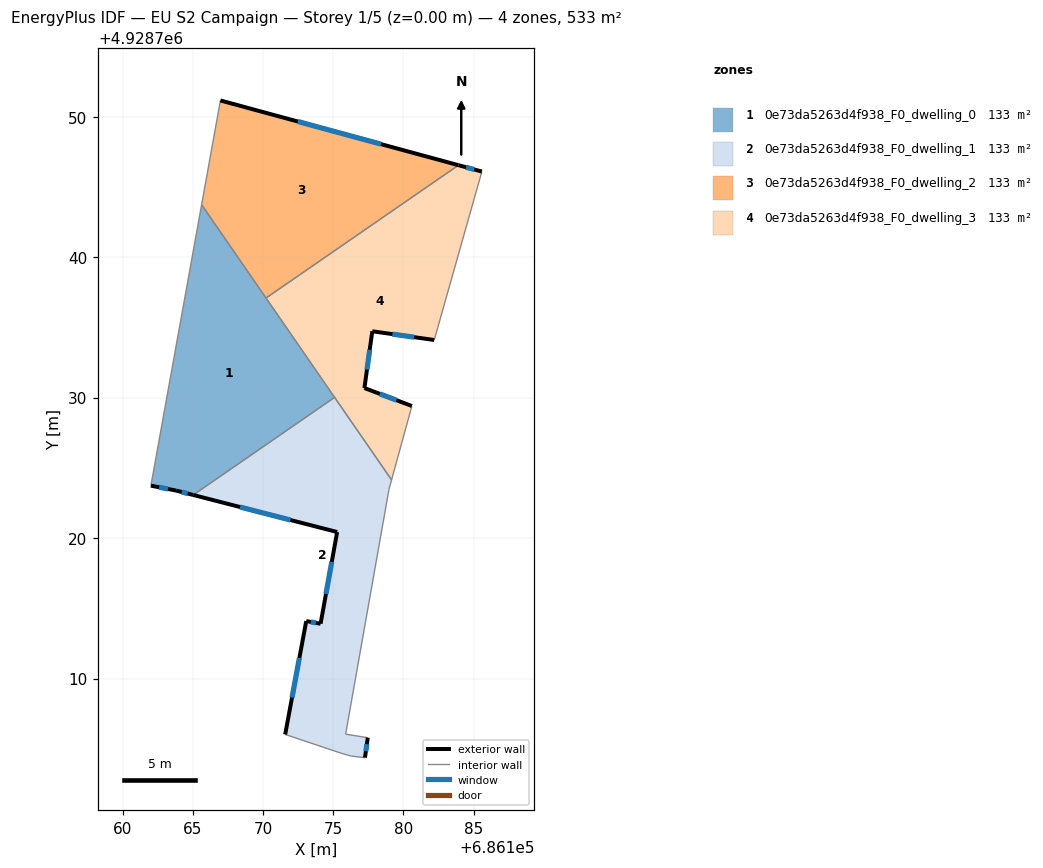
=== STOREY PLAN SPEC (per zone: floor XY polygon, exterior-wall plan segments, windows/doors) ===
zone 1: 0e73da5263d4f938_F0_dwelling_0  (133.2 m²)
  floor: (686165.63, 4928743.73) (686175.10, 4928730.02) (686165.03, 4928723.07) (686163.82, 4928723.38) (686162.02, 4928723.73)
  exterior wall: (686163.82, 4928723.38) – (686165.03, 4928723.07)  [1.3 m]
    window: (686164.21, 4928723.28) – (686164.64, 4928723.17)  [0.5 m²]
  exterior wall: (686162.02, 4928723.73) – (686163.82, 4928723.38)  [1.8 m]
    window: (686162.61, 4928723.62) – (686163.23, 4928723.50)  [0.7 m²]
  interior walls: 4
zone 2: 0e73da5263d4f938_F0_dwelling_1  (133.2 m²)
  floor: (686175.10, 4928730.02) (686179.15, 4928724.14) (686178.97, 4928723.47) (686175.88, 4928706.04) (686177.46, 4928705.79) (686177.26, 4928704.37) (686176.28, 4928704.48) (686175.64, 4928704.66) (686171.58, 4928706.02) (686173.08, 4928714.09) (686174.10, 4928713.90) (686175.28, 4928720.43) (686165.03, 4928723.07)
  exterior wall: (686173.08, 4928714.09) – (686171.58, 4928706.02)  [8.2 m]
    window: (686172.59, 4928711.47) – (686172.07, 4928708.65)  [3.0 m²]
  exterior wall: (686174.10, 4928713.90) – (686173.08, 4928714.09)  [1.0 m]
    window: (686173.77, 4928713.96) – (686173.41, 4928714.03)  [0.4 m²]
  exterior wall: (686175.28, 4928720.43) – (686174.10, 4928713.90)  [6.6 m]
    window: (686174.90, 4928718.31) – (686174.48, 4928716.03)  [2.4 m²]
  exterior wall: (686165.03, 4928723.07) – (686175.28, 4928720.43)  [10.6 m]
    window: (686168.37, 4928722.21) – (686171.95, 4928721.29)  [3.9 m²]
  exterior wall: (686177.26, 4928704.37) – (686177.46, 4928705.79)  [1.4 m]
    window: (686177.32, 4928704.83) – (686177.39, 4928705.33)  [0.5 m²]
  interior walls: 8
zone 3: 0e73da5263d4f938_F0_dwelling_2  (133.2 m²)
  floor: (686183.92, 4928746.54) (686170.22, 4928737.09) (686165.63, 4928743.73) (686166.97, 4928751.15)
  exterior wall: (686183.92, 4928746.54) – (686166.97, 4928751.15)  [17.6 m]
    window: (686178.40, 4928748.04) – (686172.48, 4928749.65)  [6.4 m²]
  interior walls: 3
zone 4: 0e73da5263d4f938_F0_dwelling_3  (133.2 m²)
  floor: (686185.58, 4928746.09) (686182.19, 4928734.10) (686177.78, 4928734.72) (686177.22, 4928730.68) (686180.60, 4928729.40) (686179.15, 4928724.14) (686170.22, 4928737.09) (686183.92, 4928746.54)
  exterior wall: (686185.58, 4928746.09) – (686183.92, 4928746.54)  [1.7 m]
    window: (686185.04, 4928746.24) – (686184.46, 4928746.40)  [0.6 m²]
  exterior wall: (686177.78, 4928734.72) – (686182.19, 4928734.10)  [4.5 m]
    window: (686179.21, 4928734.52) – (686180.76, 4928734.30)  [1.6 m²]
  exterior wall: (686177.22, 4928730.68) – (686177.78, 4928734.72)  [4.1 m]
    window: (686177.40, 4928732.00) – (686177.60, 4928733.41)  [1.5 m²]
  exterior wall: (686180.60, 4928729.40) – (686177.22, 4928730.68)  [3.6 m]
    window: (686179.50, 4928729.82) – (686178.32, 4928730.27)  [1.3 m²]
  interior walls: 5

=== DERIVED (storey summary) ===
Building: EU S2 Campaign
Storey: 1 of 5  (floor level z = 0.00 m)
Storey gross floor area: 532.6 m²
Zones on this storey: 4
  - 0e73da5263d4f938_F0_dwelling_0: floor 133.2 m²; exterior wall 3.1 m (9.3 m²); 2 window(s) 1.1 m²; WWR 12.2%
  - 0e73da5263d4f938_F0_dwelling_1: floor 133.2 m²; exterior wall 27.9 m (83.7 m²); 5 window(s) 10.2 m²; WWR 12.2%
  - 0e73da5263d4f938_F0_dwelling_2: floor 133.2 m²; exterior wall 17.6 m (52.7 m²); 1 window(s) 6.4 m²; WWR 12.2%
  - 0e73da5263d4f938_F0_dwelling_3: floor 133.2 m²; exterior wall 13.9 m (41.6 m²); 4 window(s) 5.1 m²; WWR 12.2%
Zone adjacency (shared interzone walls):
  - 0e73da5263d4f938_F0_dwelling_0 ↔ 0e73da5263d4f938_F0_dwelling_1
  - 0e73da5263d4f938_F0_dwelling_0 ↔ 0e73da5263d4f938_F0_dwelling_2
  - 0e73da5263d4f938_F0_dwelling_0 ↔ 0e73da5263d4f938_F0_dwelling_3
  - 0e73da5263d4f938_F0_dwelling_1 ↔ 0e73da5263d4f938_F0_dwelling_3
  - 0e73da5263d4f938_F0_dwelling_2 ↔ 0e73da5263d4f938_F0_dwelling_3